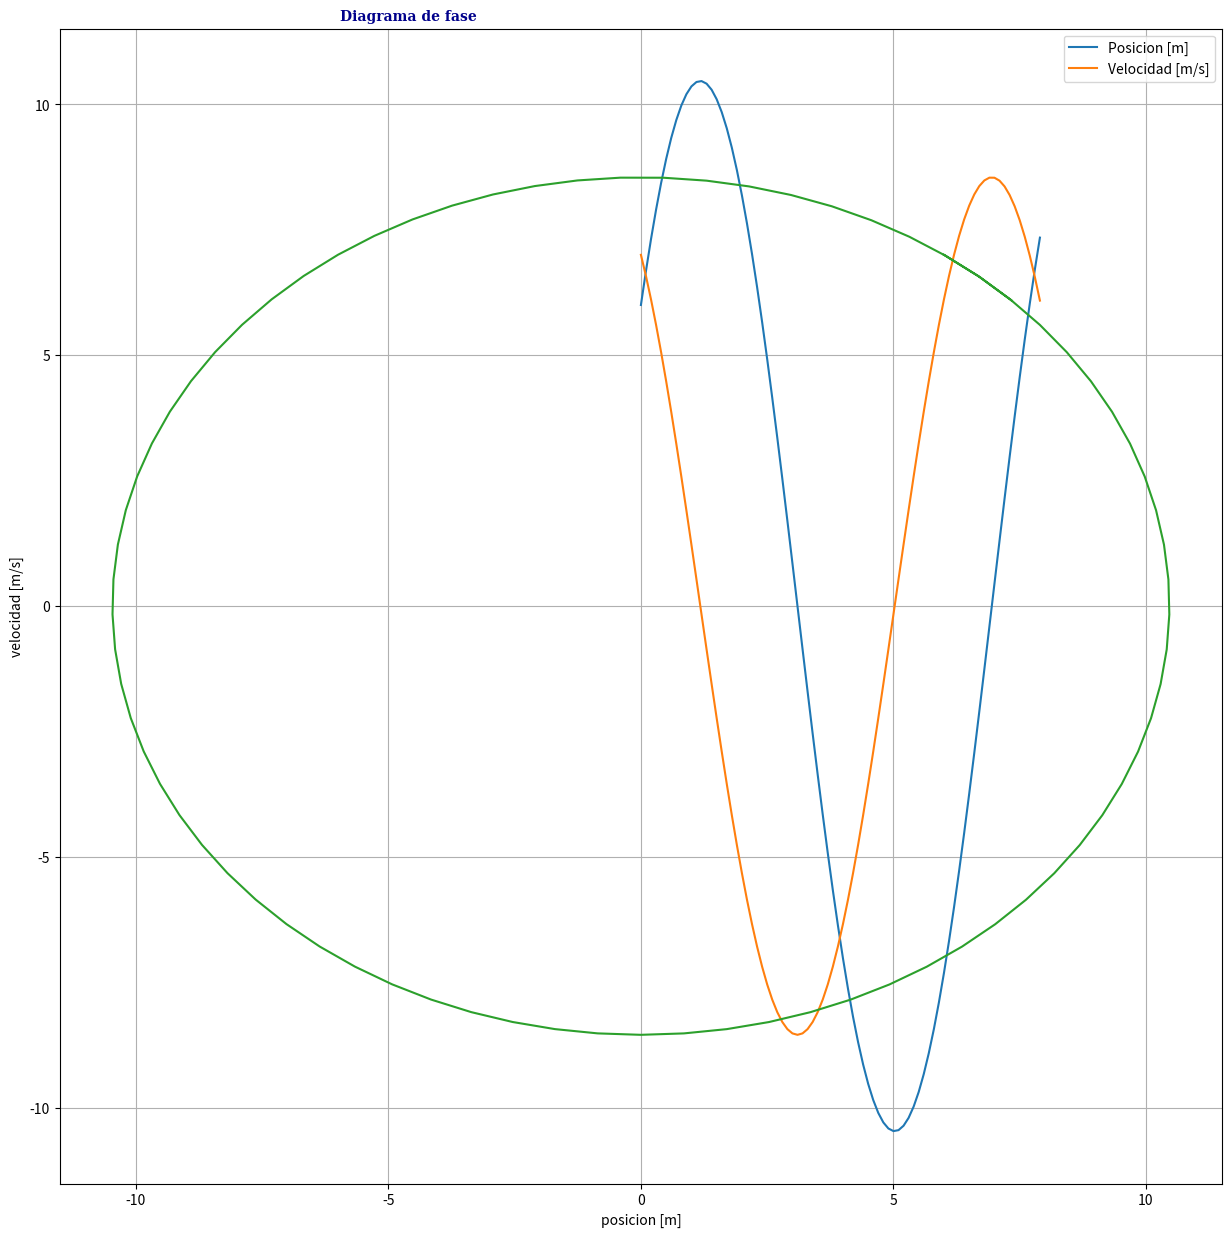
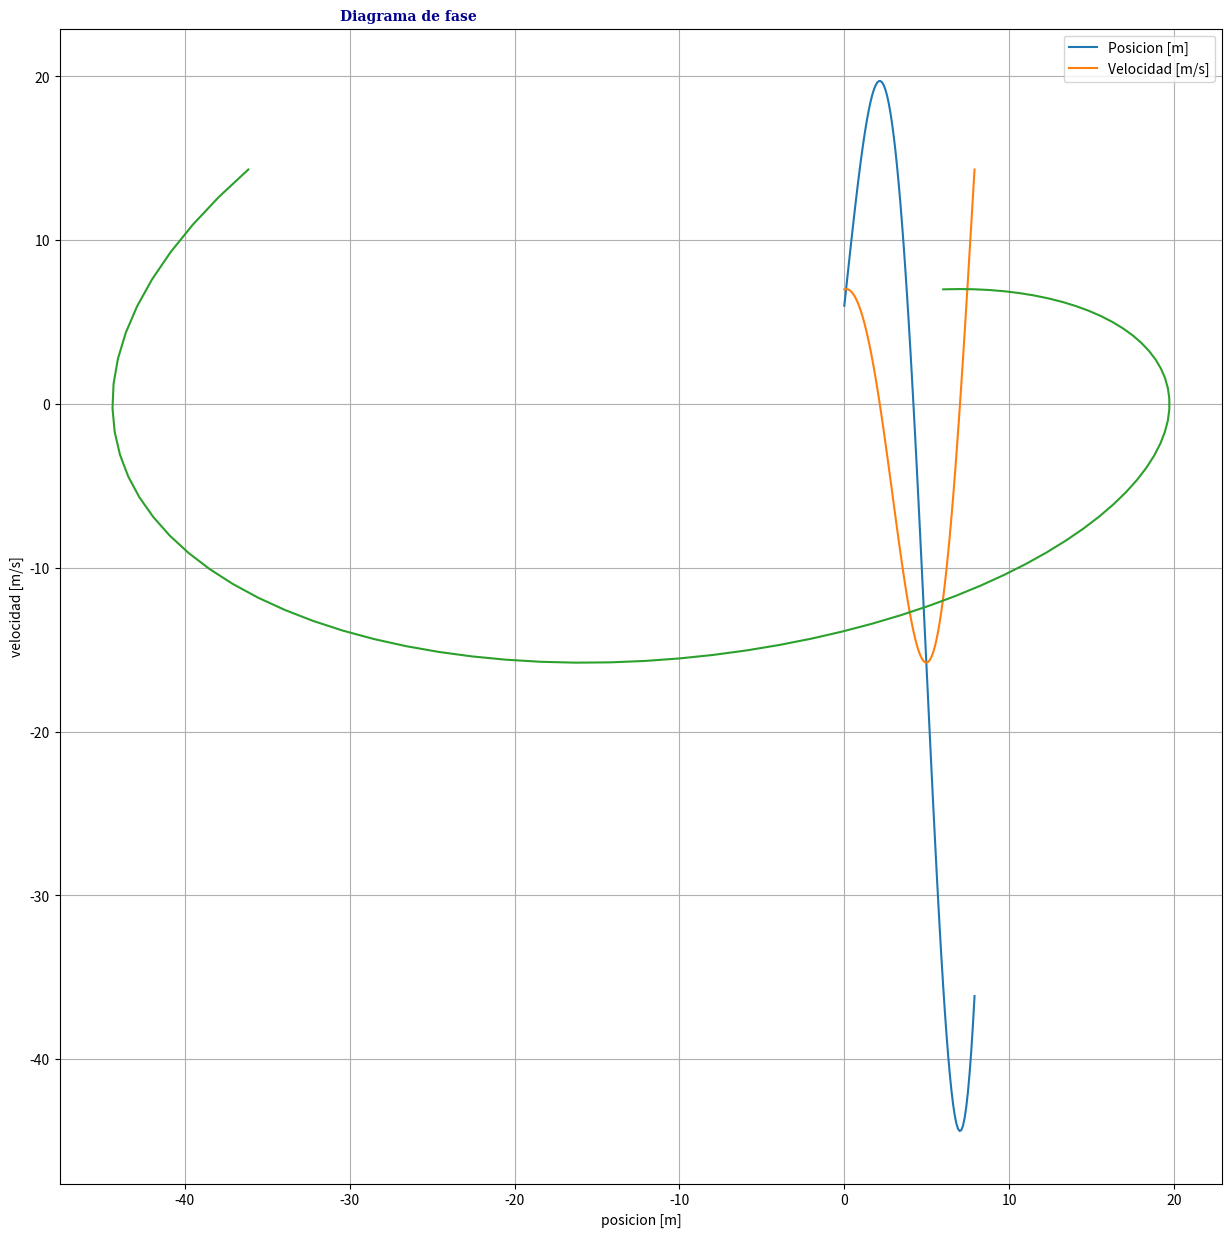

Here is the Python script that generated these plots, in order:
# -*- coding: utf-8 -*-
"""MasaResorte.ipynb

Automatically generated by Colaboratory.

Original file is located at
    https://colab.research.google.com/drive/1IFnipVQvotmFRBAsNiQHQ22EiaVBqM2u
"""

import numpy as np
from scipy.integrate import odeint
import matplotlib.pyplot as plt

class Oscilador:
  def __init__(self,ki,mi,b,tiempo,posicioninicialyi,velocidadiniciali,tiempoi):
    self.k = ki   #constante del resorte
    self.masa = mi  #masa que oscila
    self.b = b #factor de amortiguamiento
    self.tiempo = np.arange(0.0 , tiempoi, 0.1)
    self.posicioninicialy = posicioninicialyi 
    self.velocidadinicial = velocidadiniciali
    self.condicionesiniciales = [ self.posicioninicialy ,self.velocidadinicial]

  def funcionintegrable(self):
    def fun(y,t):
      return np.array([y[1], -(self.k /self.masa)* y[0]])
    return odeint(fun,self.condicionesiniciales,self.tiempo)

caso1 = Oscilador(2,3,4,5,6,7,8)
solucion = Oscilador.funcionintegrable(caso1)

plt.figure
plt.axes
fig, ax = plt.subplots(figsize=(15,15))
plt.title("Sistema no amortiguado")

plt.xlabel('tiempo [s]') 
plt.plot( caso1.tiempo, solucion[:,0], label="Posicion [m]")  
plt.plot( caso1.tiempo, solucion[:,1], label="Velocidad [m/s]")
plt.grid()
plt.legend()                              
plt.show()

plt.title("Diagrama de fase", 
          position=(0.3, 0.9),
          fontdict={'family': 'serif', 
                    'color' : 'darkblue',
                    'weight': 'bold',
                    'size': 10})
plt.xlabel('posicion [m]') 
plt.ylabel('velocidad [m/s]')
plt.plot( solucion[:,0], solucion[:,1], label="Espacio de fase")

class OsciladorAmortiguado:
  def __init__(self,ki,mi,b,tiempo,posicioninicialyi,velocidadiniciali,tiempoi):
    self.k = ki   #constante del resorte
    self.masa = mi  #masa que oscila
    self.b = b #factor de amortiguamiento
    self.tiempo = np.arange(0.0 , tiempoi, 0.1)
    self.posicioninicialy = posicioninicialyi 
    self.velocidadinicial = velocidadiniciali
    self.condicionesiniciales = [ self.posicioninicialy ,self.velocidadinicial]

  def funcionintegrable(self):
    def fun(y,t):
      return np.array([y[1], -(self.k /self.masa)* y[0]]+ (self.b/self.masa)*y[1])
    return odeint(fun,self.condicionesiniciales,self.tiempo)

caso2 = OsciladorAmortiguado(1,3,1,5,6,7,8)
solucion2 = OsciladorAmortiguado.funcionintegrable(caso2)

plt.figure
plt.axes
fig, ax = plt.subplots(figsize=(15,15))
plt.title("Sistema amortiguado")

plt.xlabel('tiempo [s]') 
plt.plot( caso2.tiempo, solucion2[:,0], label="Posicion [m]")  
plt.plot( caso2.tiempo, solucion2[:,1], label="Velocidad [m/s]")
plt.grid()
plt.legend()                              
plt.show()


plt.title("Diagrama de fase", 
          position=(0.3, 0.9),
          fontdict={'family': 'serif', 
                    'color' : 'darkblue',
                    'weight': 'bold',
                    'size': 10})
plt.xlabel('posicion [m]') 
plt.ylabel('velocidad [m/s]') 

plt.plot( solucion2[:,0], solucion2[:,1], label="Espacio de fase")

